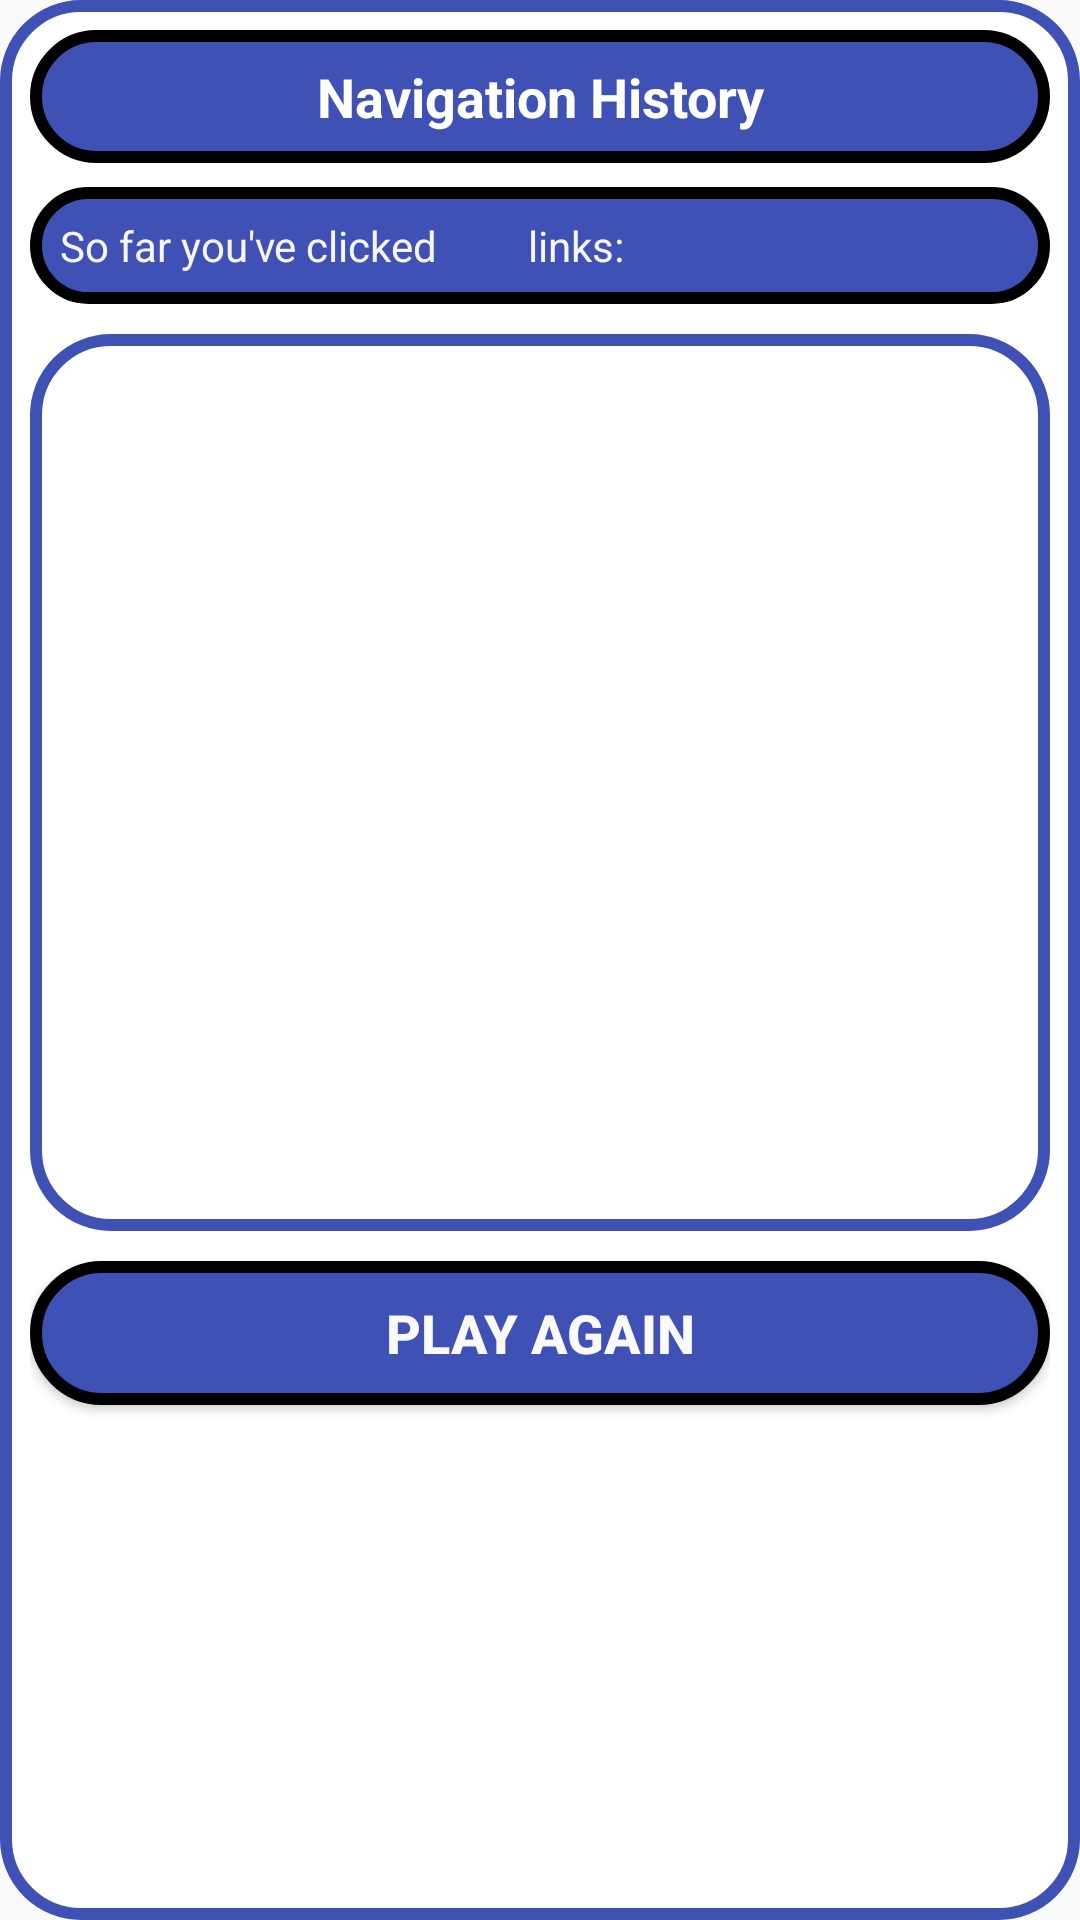

Produce the Android XML layout that renders to this screen, including the resource entries it uses.
<!-- AndroidManifest.xml: application theme AppTheme -->
<!-- res/layout/activity_navig_history.xml -->
<?xml version="1.0" encoding="utf-8"?>
<LinearLayout xmlns:android="http://schemas.android.com/apk/res/android"
    xmlns:app="http://schemas.android.com/apk/res-auto"
    android:id="@+id/root_link_line"
    android:layout_width="match_parent"
    android:layout_height="match_parent"
    android:layout_margin="15dp"
    android:animateLayoutChanges="true"
    android:background="@drawable/border3"
    android:orientation="vertical"
    android:padding="10dp"
    app:cardBackgroundColor="#2196F3"
    app:cardCornerRadius="4dp">


    <TextView
        android:layout_width="match_parent"
        android:layout_height="wrap_content"
        android:background="@drawable/border1"
        android:gravity="center_horizontal"
        android:padding="10dp"
        android:text="@string/navigation_history"
        android:textColor="#FFFFFF"
        android:textSize="18sp"
        android:textStyle="bold" />

    <LinearLayout
        android:layout_width="match_parent"
        android:layout_height="wrap_content"
        android:layout_marginTop="8dp"
        android:layout_marginBottom="10dp"
        android:background="@drawable/border1"
        android:padding="10dp">

        <TextView
            android:id="@+id/textView4"
            android:layout_width="wrap_content"
            android:layout_height="wrap_content"
            android:text="@string/so_far_you_ve_clicked"
            android:textColor="#F8F5F5" />

        <TextView

            android:id="@+id/tv_linksclicked"
            android:layout_width="30sp"
            android:layout_height="wrap_content"
            android:paddingLeft="5dp"
            android:paddingRight="5dp"
            android:textColor="#FAF9F9"
            android:textStyle="bold" />

        <TextView
            android:id="@+id/textView5"
            android:layout_width="wrap_content"
            android:layout_height="wrap_content"
            android:text="@string/links"
            android:textColor="#F8F5F5" />
    </LinearLayout>

    <ScrollView
        android:layout_width="match_parent"
        android:layout_height="299dp"
        android:background="@drawable/border3">

        <LinearLayout
            android:layout_width="match_parent"
            android:layout_height="match_parent"
            android:orientation="vertical">

            <TextView
                android:id="@+id/tv_NavHist"
                android:layout_width="match_parent"
                android:layout_height="match_parent"
                android:layout_margin="10dp"
                android:textColor="#64B5F6"
                android:textSize="18sp"
                android:textStyle="bold" />
        </LinearLayout>
    </ScrollView>

    <Button
        android:id="@+id/bt_PlayAgain"
        android:layout_width="match_parent"
        android:layout_height="wrap_content"
        android:layout_marginTop="10dp"
        android:background="@drawable/border1"
        android:text="@string/play_again"
        android:textColor="#FBFAFA"
        android:textSize="18sp"
        android:textStyle="bold" />

</LinearLayout>
<!-- resources referenced by this layout -->
<resources>
  <!-- drawable border1 (drawable) -->
  <?xml version="1.0" encoding="utf-8"?>
  <shape xmlns:android="http://schemas.android.com/apk/res/android">
   <stroke
       android:width="4dp"
       android:color="#000"
  
   />
      <solid android:color="#3F51B5"/>
      <corners android:radius="25dp"/>
  
  
  </shape>
  <!-- drawable border3 (drawable) -->
  <?xml version="1.0" encoding="utf-8"?>
  <shape xmlns:android="http://schemas.android.com/apk/res/android">
   <stroke
       android:width="4dp"
       android:color="#3F51B5"
  
   />
      <solid android:color="#FFFFFF"/>
      <corners android:radius="25dp"/>
  
  
  </shape>
  <string name="links">links:</string>
  <string name="navigation_history">Navigation History</string>
  <string name="play_again">Play Again</string>
  <string name="so_far_you_ve_clicked">So far you\'ve clicked</string>
  <style name="AppTheme" parent="Theme.AppCompat.Light.DarkActionBar">
          
          <item name="colorPrimary">@color/colorPrimary</item>
          <item name="colorPrimaryDark">@color/colorPrimaryDark</item>
          <item name="colorAccent">@color/colorAccent</item>
      </style>
  <!-- not gathered from this repository: default colours our renderer supplied (Android Studio template values) -->
  <color name="colorPrimary">#FF6200EE</color>
  <color name="colorPrimaryDark">#FF3700B3</color>
  <color name="colorAccent">#FF03DAC5</color>
</resources>
